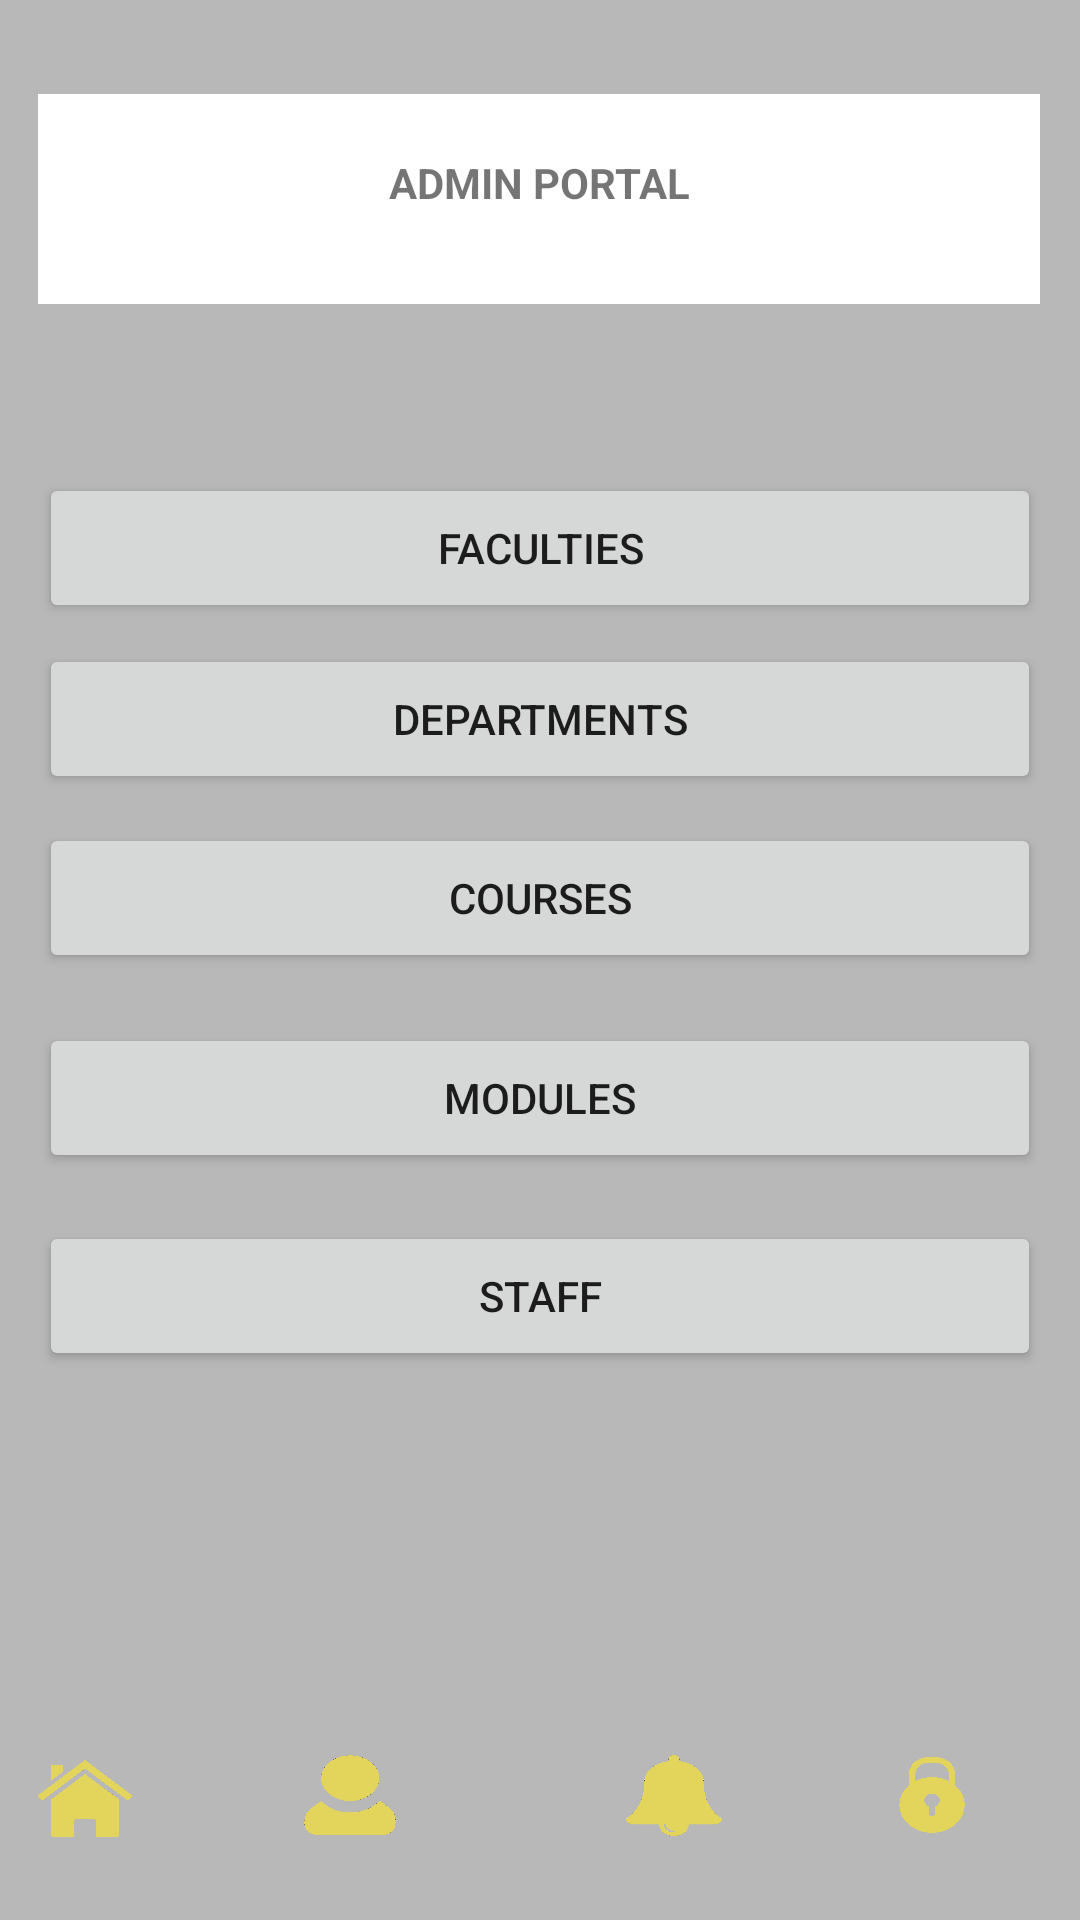

Here is an Android app screen rendered from its layout file. Give the layout XML and the strings, colors and styles it references.
<!-- AndroidManifest.xml: application theme Theme.Techpythons2023 -->
<!-- res/layout/activity_admin.xml -->
<?xml version="1.0" encoding="utf-8"?>
<androidx.constraintlayout.widget.ConstraintLayout xmlns:android="http://schemas.android.com/apk/res/android"
    xmlns:app="http://schemas.android.com/apk/res-auto"
    xmlns:tools="http://schemas.android.com/tools"
    android:layout_width="match_parent"
    android:layout_height="match_parent"
    android:background="@color/grey"
    tools:context=".RegisterActivity">

    <androidx.constraintlayout.widget.ConstraintLayout
        android:layout_width="334dp"
        android:layout_height="70dp"
        android:background="@color/white"
        app:layout_constraintBottom_toBottomOf="parent"
        app:layout_constraintEnd_toEndOf="parent"
        app:layout_constraintHorizontal_bias="0.493"
        app:layout_constraintStart_toStartOf="parent"
        app:layout_constraintTop_toTopOf="parent"
        app:layout_constraintVertical_bias="0.055">

        <TextView
            android:layout_width="185dp"
            android:layout_height="30dp"
            android:text="ADMIN PORTAL"
            android:textAlignment="center"
            android:textStyle="bold"


            app:layout_constraintBottom_toBottomOf="parent"
            app:layout_constraintEnd_toEndOf="parent"
            app:layout_constraintStart_toStartOf="parent"
            app:layout_constraintTop_toTopOf="parent" />
    </androidx.constraintlayout.widget.ConstraintLayout>






    <Button
        android:id="@+id/facultiesbtn"
        android:layout_width="334dp"
        android:layout_height="50dp"
        android:text="FACULTIES"
        app:layout_constraintBottom_toBottomOf="parent"
        app:layout_constraintEnd_toEndOf="parent"
        app:layout_constraintHorizontal_bias="0.506"
        app:layout_constraintStart_toStartOf="parent"
        app:layout_constraintTop_toTopOf="parent"
        app:layout_constraintVertical_bias="0.267" />


    <Button
        android:id="@+id/departmentsbtn"
        android:layout_width="334dp"
        android:layout_height="50dp"
        android:text="DEPARTMENTS"
        app:layout_constraintBottom_toBottomOf="parent"
        app:layout_constraintEnd_toEndOf="parent"
        app:layout_constraintHorizontal_bias="0.506"
        app:layout_constraintStart_toStartOf="parent"
        app:layout_constraintTop_toTopOf="parent"
        app:layout_constraintVertical_bias="0.364" />


    <Button
        android:id="@+id/coursesbtn"
        android:layout_width="334dp"
        android:layout_height="50dp"
        android:text="COURSES"
        app:layout_constraintBottom_toBottomOf="parent"
        app:layout_constraintEnd_toEndOf="parent"
        app:layout_constraintHorizontal_bias="0.506"
        app:layout_constraintStart_toStartOf="parent"
        app:layout_constraintTop_toTopOf="parent"
        app:layout_constraintVertical_bias="0.465" />



    <Button
        android:id="@+id/modulesbtn"
        android:layout_width="334dp"
        android:layout_height="50dp"
        android:text="MODULES"
        app:layout_constraintBottom_toBottomOf="parent"
        app:layout_constraintEnd_toEndOf="parent"
        app:layout_constraintHorizontal_bias="0.506"
        app:layout_constraintStart_toStartOf="parent"
        app:layout_constraintTop_toTopOf="parent"
        app:layout_constraintVertical_bias="0.578" />

    <Button
        android:id="@+id/staffsbtn"
        android:layout_width="334dp"
        android:layout_height="50dp"
        android:text="STAFF"
        app:layout_constraintBottom_toBottomOf="parent"
        app:layout_constraintEnd_toEndOf="parent"
        app:layout_constraintHorizontal_bias="0.506"
        app:layout_constraintStart_toStartOf="parent"
        app:layout_constraintTop_toTopOf="parent"
        app:layout_constraintVertical_bias="0.69" />


    <androidx.constraintlayout.widget.ConstraintLayout
        android:layout_width="412dp"
        android:layout_height="83dp"
        app:layout_constraintBottom_toBottomOf="parent"
        app:layout_constraintEnd_toEndOf="parent"
        app:layout_constraintHorizontal_bias="0.6"
        app:layout_constraintStart_toStartOf="parent"
        app:layout_constraintTop_toTopOf="parent"
        app:layout_constraintVertical_bias="1.0">

        <ImageButton
            android:id="@+id/loginbtn"
            android:layout_width="40dp"
            android:layout_height="35dp"
            app:layout_constraintBottom_toBottomOf="parent"
            app:layout_constraintEnd_toEndOf="parent"
            app:layout_constraintStart_toEndOf="@+id/imageButton3"
            app:layout_constraintTop_toTopOf="parent"
            android:background="@drawable/lock"/>

        <ImageButton
            android:id="@+id/imageButton3"
            android:layout_width="32dp"
            android:layout_height="27dp"
            app:layout_constraintBottom_toBottomOf="parent"
            app:layout_constraintEnd_toEndOf="parent"
            app:layout_constraintHorizontal_bias="0.63"
            app:layout_constraintStart_toStartOf="parent"
            app:layout_constraintTop_toTopOf="parent"
            android:background="@drawable/bellicon"/>

        <ImageButton
            android:id="@+id/imageButton2"
            android:layout_width="32dp"
            android:layout_height="27dp"
            android:layout_marginEnd="76dp"
            app:layout_constraintBottom_toBottomOf="parent"
            app:layout_constraintEnd_toStartOf="@+id/imageButton3"
            app:layout_constraintTop_toTopOf="parent"
            android:background="@drawable/usericon"/>

        <ImageButton
            android:id="@+id/imageButton"
            android:layout_width="32dp"
            android:layout_height="27dp"
            app:layout_constraintBottom_toBottomOf="parent"
            app:layout_constraintEnd_toStartOf="@+id/imageButton2"
            app:layout_constraintHorizontal_bias="0.434"
            app:layout_constraintStart_toStartOf="parent"
            app:layout_constraintTop_toTopOf="parent"
            app:layout_constraintVertical_bias="0.517"
            android:background="@drawable/homeicon"/>
    </androidx.constraintlayout.widget.ConstraintLayout>


</androidx.constraintlayout.widget.ConstraintLayout>
<!-- resources referenced by this layout -->
<resources>
  <color name="grey">#B8B8B8</color>
  <color name="white">#FFFFFFFF</color>
  <!-- drawable bellicon: png bitmap (drawable-v24, 191462 bytes) -->
  <!-- drawable homeicon: png bitmap (drawable-v24, 132033 bytes) -->
  <!-- drawable lock: png bitmap (drawable-v24, 73523 bytes) -->
  <!-- drawable usericon: png bitmap (drawable-v24, 129165 bytes) -->
  <style name="Theme.Techpythons2023" parent="Theme.MaterialComponents.DayNight.NoActionBar">
          
          <item name="colorPrimary">@color/purple_500</item>
          <item name="colorPrimaryVariant">@color/purple_700</item>
          <item name="colorOnPrimary">@color/white</item>
          
          <item name="colorSecondary">@color/teal_200</item>
          <item name="colorSecondaryVariant">@color/teal_700</item>
          <item name="colorOnSecondary">@color/black</item>
          
          <item name="android:statusBarColor">?attr/colorPrimaryVariant</item>
          
      </style>
  <color name="purple_500">#FF6200EE</color>
  <color name="purple_700">#FF3700B3</color>
  <color name="teal_200">#FF03DAC5</color>
  <color name="teal_700">#FF018786</color>
  <color name="black">#FF000000</color>
</resources>
